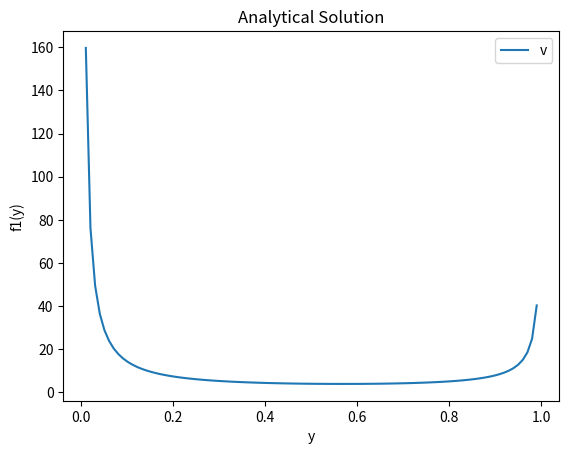

The matplotlib source for this figure:
#%%
import numpy as np
import matplotlib.pyplot as plt

#%%
def r1(B):
    return (1 - (np.sqrt(1 + (4 / B)))) / 2

def r2(B):
    return (1 + (np.sqrt(1 + (4 / B)))) / 2

def k(B):
    return np.log(((1 - r1(B)) / (-r1(B))) * (r2(B) / (r2(B) - 1)))

def g(y, B):
    return np.log(((1 - r1(B)) / (y - r1(B))) * ((r2(B) - y) / (r2(B) - 1)))

def f1(y, B):
    return (2 / (k(B) * y * (1 - y))) * g(y, B)


# if we increase the variance we will cover both boundries
v = 1000
s = np.random.normal(0, v)
t = np.random.normal(0, v ) 

B = 2 * v
y_values = np.linspace( 0 , 1 , 100)
f1_values = f1(y_values, B)

plt.plot(y_values, f1_values, label = "v")
plt.xlabel('y')
plt.ylabel('f1(y)')
plt.title('Analytical Solution')
plt.legend()
plt.show()



